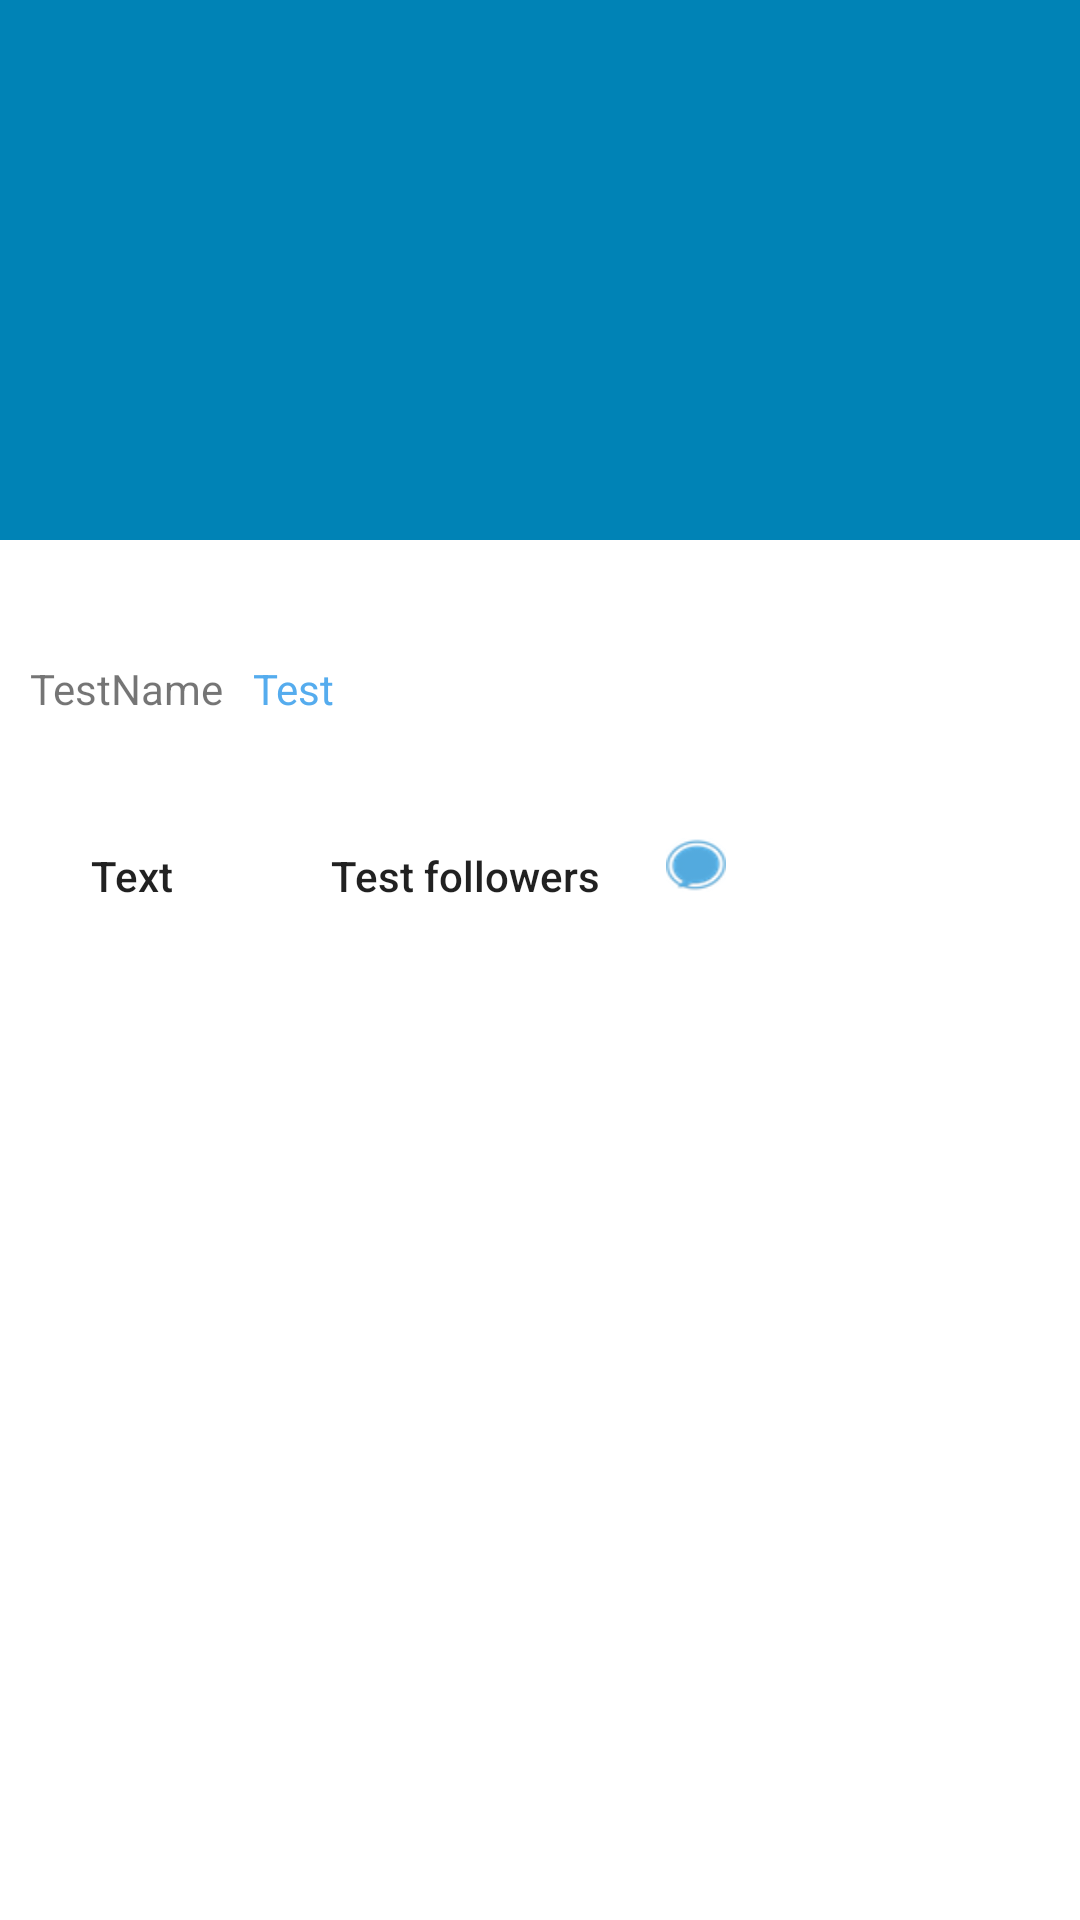

Layout XML and referenced resources for this Android screen:
<!-- AndroidManifest.xml: application theme AppTheme -->
<!-- res/layout/fragment_user_profile.xml -->
<?xml version="1.0" encoding="utf-8"?>
<RelativeLayout xmlns:android="http://schemas.android.com/apk/res/android"
    android:layout_width="match_parent" android:layout_height="match_parent"
    android:background="#fff">

    <RelativeLayout
        android:layout_width="match_parent"
        android:layout_height="wrap_content"
        android:id="@+id/rlHeader"
        android:layout_alignParentTop="true"
        android:layout_alignParentLeft="true"
        android:layout_alignParentStart="true">
        <ImageView
            android:id="@+id/ivBackgroundPic"
            android:layout_width="match_parent"
            android:layout_height="180dp"
            android:adjustViewBounds="true"
            android:background="@color/colorPrimaryDark"
            android:scaleType="centerCrop" />

        <ImageView
            android:layout_width="50dp"
            android:layout_height="50dp"
            android:layout_marginLeft="15dp"
            android:layout_marginTop="160dp"
            android:layout_marginBottom="10dp"
            android:adjustViewBounds="true"
            android:id="@+id/ivUserProfilePic"
             />

        <TextView
            android:layout_width="wrap_content"
            android:layout_height="wrap_content"
            android:id="@+id/tvDetailUserName"
            android:layout_below="@+id/ivUserProfilePic"
            android:layout_marginLeft="10dp"
            android:text="TestName"/>

        <TextView
            android:layout_width="wrap_content"
            android:layout_height="wrap_content"
            android:id="@+id/tvDetailScreenName"
            android:layout_toRightOf="@+id/tvDetailUserName"
            android:layout_marginLeft="10dp"
            android:text="Test"
            android:textColor="@color/colorPrimary"
            android:layout_alignBottom="@+id/tvDetailUserName"/>

        <TextView
            android:layout_width="wrap_content"
            android:layout_height="wrap_content"
            android:id="@+id/tvTagline"
            android:layout_below="@+id/tvDetailScreenName"
            android:layout_marginTop="10dp"
            android:layout_marginLeft="10dp"/>

    </RelativeLayout>

    <LinearLayout
        android:layout_width="wrap_content"
        android:layout_height="wrap_content"
        android:id="@+id/llCounts"
        android:layout_below="@+id/rlHeader"
        android:orientation="horizontal"
        android:layout_marginBottom="10dp">
        <Button
            android:layout_width="wrap_content"
            android:layout_height="wrap_content"
            android:id="@+id/btnFollowers"
            style="?android:attr/borderlessButtonStyle"
            android:text="Text"
            android:textAllCaps="false"
            />
        <Button
            android:layout_width="wrap_content"
            android:layout_height="wrap_content"
            android:layout_marginLeft="10dp"
            android:id="@+id/btnFollowing"
            style="?android:attr/borderlessButtonStyle"
            android:text="Test followers"
            android:textAllCaps="false"
            />
        <ImageButton
            android:layout_width="20dp"
            android:layout_height="20dp"
            android:id="@+id/btnDirectMessage"
            android:paddingTop="2dp"
            android:layout_weight="1"
            android:scaleType="fitXY"
            android:baselineAlignBottom="true"
            android:layout_marginLeft="10dp"
            android:background="@android:color/transparent"
            android:src="@drawable/direct_message"
            />
    </LinearLayout>

</RelativeLayout>
<!-- resources referenced by this layout -->
<resources>
  <color name="colorPrimary">#55acee</color>
  <color name="colorPrimaryDark">#0083B6</color>
  <!-- drawable direct_message: png bitmap (drawable-mdpi, 3189 bytes) -->
  <style name="AppTheme" parent="AppBaseTheme">
          <item name="colorPrimary">@color/colorPrimary</item>
          <item name="colorPrimaryDark">@color/colorPrimaryDark</item>
          <item name="colorAccent">@color/colorAccent</item>
      </style>
  <style name="AppBaseTheme" parent="Theme.AppCompat.Light.DarkActionBar">
  
      </style>
  <color name="colorAccent">#55acee</color>
</resources>
